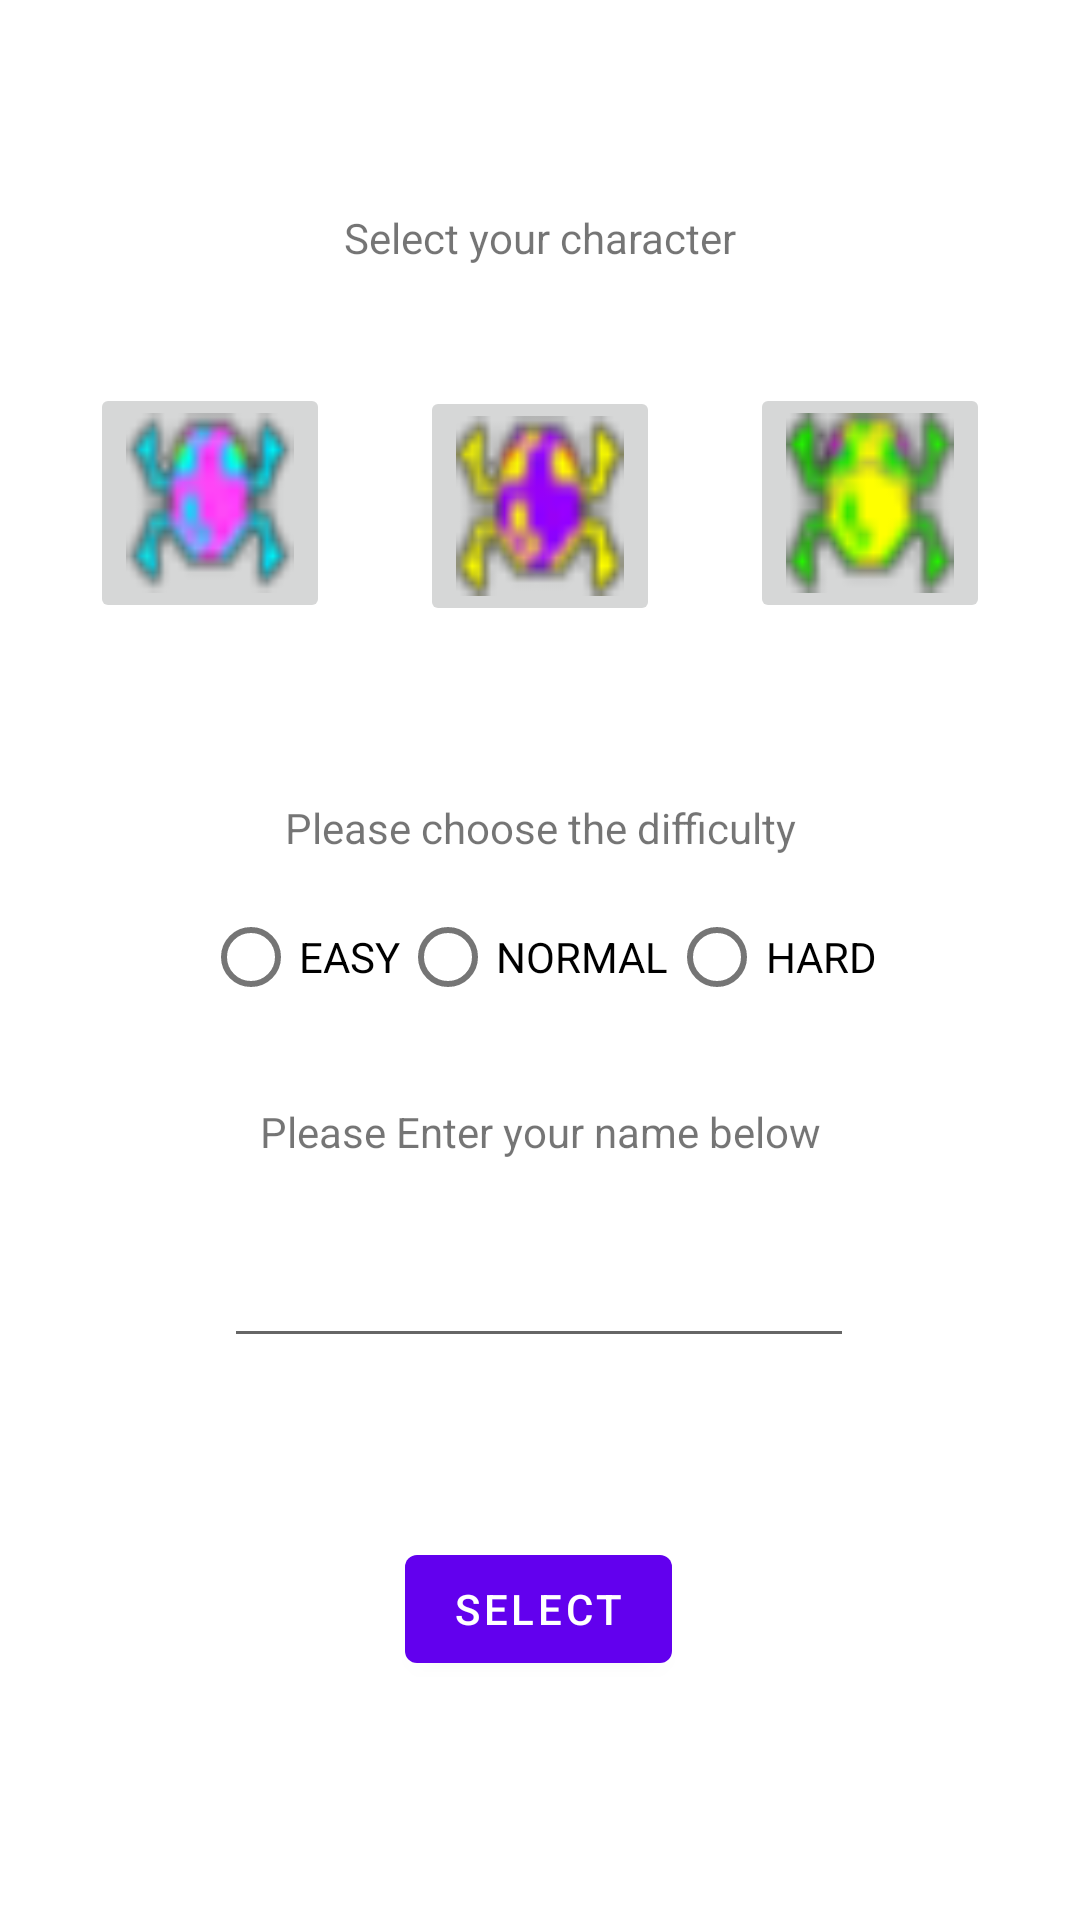

Layout XML and referenced resources for this Android screen:
<!-- AndroidManifest.xml: application theme Theme.CrossTheRoad -->
<!-- res/layout/fragment_select.xml -->
<?xml version="1.0" encoding="utf-8"?>
<androidx.constraintlayout.widget.ConstraintLayout xmlns:android="http://schemas.android.com/apk/res/android"
    xmlns:app="http://schemas.android.com/apk/res-auto"
    xmlns:tools="http://schemas.android.com/tools"
    android:layout_width="match_parent"
    android:layout_height="match_parent"
    tools:context=".SelectFragment">

    <Button
        android:id="@+id/button_select"
        android:layout_width="wrap_content"
        android:layout_height="wrap_content"
        android:text="@string/select"
        android:layout_marginBottom="70dp"
        app:layout_constraintBottom_toBottomOf="parent"
        app:layout_constraintEnd_toEndOf="parent"
        app:layout_constraintHorizontal_bias="0.498"
        app:layout_constraintStart_toStartOf="parent"
        app:layout_constraintTop_toBottomOf="@id/Name" />


    <EditText
        android:id="@+id/Name"
        android:layout_width="wrap_content"
        android:layout_height="wrap_content"
        android:layout_marginTop="8dp"
        android:layout_marginBottom="@dimen/Name_bottom"
        android:height="@dimen/Name_height"
        android:ems="10"
        android:inputType="textPersonName"
        android:minHeight="48dp"
        app:layout_constraintBottom_toTopOf="@id/button_select"
        app:layout_constraintEnd_toEndOf="parent"
        app:layout_constraintHorizontal_bias="0.497"
        app:layout_constraintStart_toStartOf="parent"
        app:layout_constraintTop_toBottomOf="@id/textView_name" />

    <TextView
        android:id="@+id/textView_name"
        android:layout_width="wrap_content"
        android:layout_height="wrap_content"
        android:layout_marginTop="15dp"
        android:text="@string/name_input"
        app:layout_constraintBottom_toTopOf="@id/Name"
        app:layout_constraintEnd_toEndOf="parent"
        app:layout_constraintStart_toStartOf="parent"
        app:layout_constraintTop_toBottomOf="@id/radioButton" />

    <TextView
        android:id="@+id/textView_difficulty"
        android:layout_width="wrap_content"
        android:layout_height="wrap_content"
        android:layout_marginTop="28dp"
        android:text="@string/select_difficulty"
        app:layout_constraintEnd_toEndOf="parent"
        app:layout_constraintStart_toStartOf="parent"
        app:layout_constraintTop_toBottomOf="@id/yellow_frog"
        app:layout_constraintBottom_toTopOf="@id/radioButton"/>

    <TextView
        android:id="@+id/textView_character"
        android:layout_width="wrap_content"
        android:layout_height="wrap_content"
        android:layout_marginTop="60dp"
        android:layout_marginBottom="30dp"
        android:text="@string/character_select"
        app:layout_constraintBottom_toTopOf="@id/yellow_frog"
        app:layout_constraintEnd_toEndOf="parent"
        app:layout_constraintStart_toStartOf="parent"
        app:layout_constraintTop_toTopOf="parent" />

    <ImageButton
        android:id="@+id/blue_frog"
        android:layout_width="@dimen/image_button"
        android:layout_height="@dimen/image_button"
        android:layout_centerHorizontal="true"
        android:layout_marginBottom="20dp"

        android:scaleType="fitXY"
        android:src="@drawable/blue_up"
        app:layout_constraintBottom_toTopOf="@id/textView_difficulty"
        app:layout_constraintEnd_toStartOf="@+id/yellow_frog"
        app:layout_constraintStart_toStartOf="parent"
        app:layout_constraintTop_toBottomOf="@id/textView_character"
        android:contentDescription="@string/todo" />

    <ImageButton
        android:id="@+id/yellow_frog"
        android:layout_width="@dimen/image_button"
        android:layout_height="@dimen/image_button"
        android:layout_centerHorizontal="true"
        android:layout_marginBottom="20dp"
        android:scaleType="fitXY"
        android:src="@drawable/yellow_up"
        app:layout_constraintBottom_toTopOf="@id/textView_difficulty"
        app:layout_constraintEnd_toStartOf="@id/green_frog"
        app:layout_constraintStart_toEndOf="@id/blue_frog"
        app:layout_constraintTop_toBottomOf="@id/textView_character"
        android:contentDescription="TODO"
        tools:ignore="HardcodedText" />

    <ImageButton
        android:id="@+id/green_frog"
        android:layout_width="@dimen/image_button"
        android:layout_height="@dimen/image_button"
        android:layout_below="@id/yellow_frog"
        android:layout_centerHorizontal="true"
        android:scaleType="fitXY"
        android:src="@drawable/green_up"
        android:layout_marginBottom="20dp"
        app:layout_constraintTop_toBottomOf="@id/textView_character"
        app:layout_constraintStart_toEndOf="@id/yellow_frog"
        app:layout_constraintBottom_toTopOf="@id/textView_difficulty"
        app:layout_constraintEnd_toEndOf="parent"
        android:contentDescription="TODO" />

    <RadioGroup
        android:id="@+id/radioButton"
        android:layout_width="wrap_content"
        android:layout_height="wrap_content"
        android:orientation="horizontal"
        app:layout_constraintEnd_toEndOf="parent"
        app:layout_constraintStart_toStartOf="parent"
        app:layout_constraintBottom_toTopOf="@+id/textView_name"
        app:layout_constraintHorizontal_chainStyle="spread"
        app:layout_constraintTop_toBottomOf="@id/textView_difficulty"
        tools:ignore="MissingConstraints">


        <RadioButton
            android:id="@+id/button_easy"
            android:layout_width="wrap_content"
            android:layout_height="wrap_content"
            android:layout_gravity="center"
            android:gravity="center"
            android:text="@string/easy" />

        <RadioButton
            android:id="@+id/button_normal"
            android:layout_width="wrap_content"
            android:layout_height="wrap_content"
            android:layout_gravity="center"
            android:gravity="center"
            android:text="@string/normal" />

        <RadioButton
            android:id="@+id/button_hard"
            android:layout_width="wrap_content"
            android:layout_height="wrap_content"
            android:layout_gravity="center"
            android:gravity="center"
            android:text="HARD" />
    </RadioGroup>
    />



</androidx.constraintlayout.widget.ConstraintLayout>
<!-- resources referenced by this layout -->
<resources>
  <dimen name="Name_bottom">50dp</dimen>
  <dimen name="Name_height">48dp</dimen>
  <dimen name="image_button">80dp</dimen>
  <!-- drawable blue_up: png bitmap (drawable, 1995 bytes) -->
  <!-- drawable green_up: png bitmap (drawable, 1678 bytes) -->
  <!-- drawable yellow_up: png bitmap (drawable, 1890 bytes) -->
  <string name="character_select">Select your character</string>
  <string name="easy">EASY</string>
  <string name="name_input">Please Enter your name below"</string>
  <string name="normal">NORMAL</string>
  <string name="select">Select</string>
  <string name="select_difficulty">Please choose the difficulty</string>
  <string name="todo">TODO</string>
  <style name="Theme.CrossTheRoad" parent="Theme.MaterialComponents.DayNight.DarkActionBar">
          
          <item name="colorPrimary">@color/purple_500</item>
          <item name="colorPrimaryVariant">@color/purple_700</item>
          <item name="colorOnPrimary">@color/white</item>
          
          <item name="colorSecondary">@color/teal_200</item>
          <item name="colorSecondaryVariant">@color/teal_700</item>
          <item name="colorOnSecondary">@color/black</item>
          
          <item name="android:statusBarColor">?attr/colorPrimaryVariant</item>
          
      </style>
  <!-- not gathered from this repository: default colours our renderer supplied (Android Studio template values) -->
  <color name="purple_500">#FF6200EE</color>
  <color name="purple_700">#FF3700B3</color>
  <color name="teal_200">#FF03DAC5</color>
  <color name="teal_700">#FF018786</color>
  <color name="black">#FF000000</color>
  <color name="white">#FFFFFFFF</color>
</resources>
